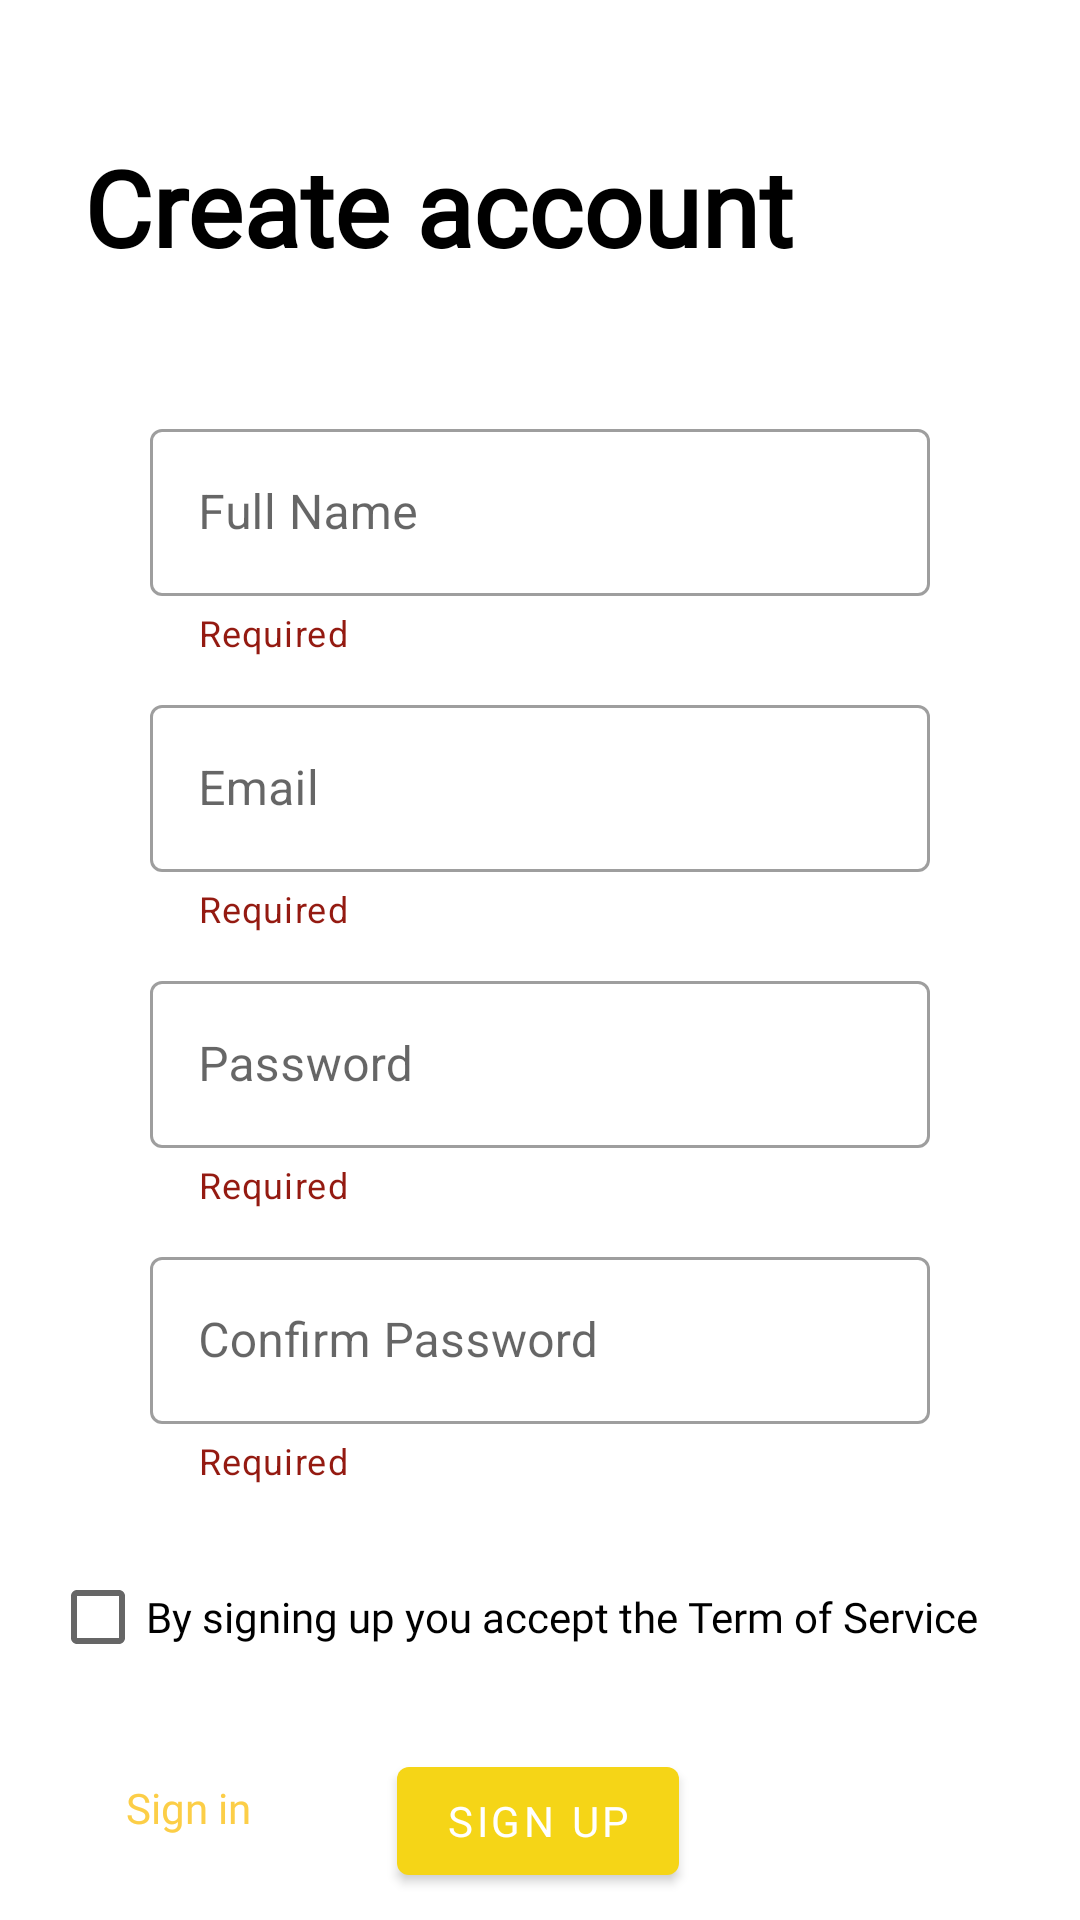

Reconstruct the res/layout file that produces this screen, plus the resources it refers to.
<!-- AndroidManifest.xml: application theme ColoredStatusBar -->
<!-- res/layout/activity_sign_up.xml -->
<?xml version="1.0" encoding="utf-8"?>
<androidx.constraintlayout.widget.ConstraintLayout xmlns:android="http://schemas.android.com/apk/res/android"
    xmlns:app="http://schemas.android.com/apk/res-auto"
    xmlns:tools="http://schemas.android.com/tools"
    android:layout_width="match_parent"
    android:layout_height="match_parent"
    tools:context=".SignUpActivity">

    <TextView
        android:id="@+id/textView4"
        android:layout_width="wrap_content"
        android:layout_height="wrap_content"
        android:fontFamily="@font/oswald_variablefont_wght"
        android:text="@string/create_account"
        android:textColor="#000000"
        android:textSize="35dp"
        android:textStyle="bold"
        app:layout_constraintBottom_toBottomOf="parent"
        app:layout_constraintEnd_toEndOf="parent"
        app:layout_constraintHorizontal_bias="0.228"
        app:layout_constraintStart_toStartOf="parent"
        app:layout_constraintTop_toTopOf="parent"
        app:layout_constraintVertical_bias="0.077" />

    <com.google.android.material.textfield.TextInputLayout
        android:id="@+id/nameContainer"
        style="@style/Widget.MaterialComponents.TextInputLayout.OutlinedBox"
        android:layout_width="match_parent"
        android:layout_height="wrap_content"
        android:layout_marginHorizontal="50dp"
        android:layout_marginTop="92dp"
        app:helperText="@string/required"
        app:helperTextTextColor="@color/holo_red_dark"
        app:layout_constraintEnd_toEndOf="parent"
        app:layout_constraintHorizontal_bias="0.494"
        app:layout_constraintStart_toStartOf="parent"
        app:layout_constraintTop_toTopOf="@+id/textView4">

        <com.google.android.material.textfield.TextInputEditText
            android:id="@+id/nameEditText"
            android:layout_width="match_parent"
            android:layout_height="wrap_content"
            android:hint="@string/full_name"
            android:inputType=""
            android:lines="1" />

    </com.google.android.material.textfield.TextInputLayout>

    <com.google.android.material.textfield.TextInputLayout
        android:id="@+id/emailContainer"
        style="@style/Widget.MaterialComponents.TextInputLayout.OutlinedBox"
        android:layout_width="match_parent"
        android:layout_height="wrap_content"
        android:layout_marginHorizontal="50dp"
        android:layout_marginTop="92dp"
        app:helperText="@string/required"
        app:helperTextTextColor="@color/holo_red_dark"
        app:layout_constraintEnd_toEndOf="parent"
        app:layout_constraintHorizontal_bias="0.494"
        app:layout_constraintStart_toStartOf="parent"
        app:layout_constraintTop_toTopOf="@+id/nameContainer">

        <com.google.android.material.textfield.TextInputEditText
            android:id="@+id/emailEditText"
            android:layout_width="match_parent"
            android:layout_height="wrap_content"
            android:hint="@string/email"
            android:inputType="textEmailAddress"
            android:lines="1" />

    </com.google.android.material.textfield.TextInputLayout>

    <com.google.android.material.textfield.TextInputLayout
        android:id="@+id/passwordContainer"
        style="@style/Widget.MaterialComponents.TextInputLayout.OutlinedBox"
        android:layout_width="match_parent"
        android:layout_height="wrap_content"
        android:layout_marginHorizontal="50dp"
        android:layout_marginTop="92dp"
        app:helperText="@string/required"
        app:helperTextTextColor="@color/holo_red_dark"
        app:layout_constraintEnd_toEndOf="parent"
        app:layout_constraintHorizontal_bias="0.494"
        app:layout_constraintStart_toStartOf="parent"
        app:layout_constraintTop_toTopOf="@+id/emailContainer">

        <com.google.android.material.textfield.TextInputEditText
            android:id="@+id/passwordEditText"
            android:layout_width="match_parent"
            android:layout_height="wrap_content"
            android:hint="@string/password"
            android:inputType="textPassword"
            android:lines="1" />

    </com.google.android.material.textfield.TextInputLayout>

    <com.google.android.material.textfield.TextInputLayout
        android:id="@+id/repeatpasswordContainer"
        style="@style/Widget.MaterialComponents.TextInputLayout.OutlinedBox"
        android:layout_width="match_parent"
        android:layout_height="wrap_content"
        android:layout_marginHorizontal="50dp"
        android:layout_marginTop="92dp"
        app:helperText="@string/required"
        app:helperTextTextColor="@color/holo_red_dark"
        app:layout_constraintEnd_toEndOf="parent"
        app:layout_constraintHorizontal_bias="0.494"
        app:layout_constraintStart_toStartOf="parent"
        app:layout_constraintTop_toTopOf="@+id/passwordContainer">

        <com.google.android.material.textfield.TextInputEditText
            android:id="@+id/repeatpasswordEditText"
            android:layout_width="match_parent"
            android:layout_height="wrap_content"
            android:hint="@string/confirm_password"
            android:inputType="textPassword"
            android:lines="1" />

    </com.google.android.material.textfield.TextInputLayout>

    <com.google.android.material.button.MaterialButton
        android:id="@+id/signupButton"
        android:layout_width="wrap_content"
        android:layout_height="wrap_content"
        android:layout_marginTop="20dp"
        android:fontFamily="@font/oswald_variablefont_wght"
        android:radius="200dp"
        android:text="@string/sign_up"
        app:layout_constraintEnd_toEndOf="parent"
        app:layout_constraintHorizontal_bias="0.498"
        app:layout_constraintStart_toStartOf="parent"
        app:layout_constraintTop_toBottomOf="@+id/checkBox" />

    <CheckBox
        android:id="@+id/checkBox"
        android:layout_width="wrap_content"
        android:layout_height="wrap_content"
        android:layout_marginTop="20dp"
        android:fontFamily="@font/oswald_variablefont_wght"
        android:text="By signing up you accept the Term of Service"
        app:layout_constraintEnd_toEndOf="parent"
        app:layout_constraintHorizontal_bias="0.331"
        app:layout_constraintStart_toStartOf="parent"
        app:layout_constraintTop_toBottomOf="@+id/repeatpasswordContainer" />

    <TextView
        android:id="@+id/textView5"
        android:layout_width="wrap_content"
        android:layout_height="wrap_content"
        android:layout_marginBottom="28dp"
        android:fontFamily="@font/oswald_variablefont_wght"
        android:onClick="SignIn"
        android:text="@string/sign_in"
        android:textColor="@color/yellow"
        app:layout_constraintBottom_toBottomOf="parent"
        app:layout_constraintEnd_toEndOf="parent"
        app:layout_constraintHorizontal_bias="0.132"
        app:layout_constraintStart_toStartOf="parent" />

</androidx.constraintlayout.widget.ConstraintLayout>
<!-- resources referenced by this layout -->
<resources>
  <color name="holo_red_dark">#941A11</color>
  <color name="yellow">#FCCE47</color>
  <string name="confirm_password">Confirm Password</string>
  <string name="create_account">Create account</string>
  <string name="email">Email</string>
  <string name="full_name">Full Name</string>
  <string name="password">Password</string>
  <string name="required">Required</string>
  <string name="sign_in">Sign in</string>
  <string name="sign_up">Sign up</string>
  <style name="ColoredStatusBar" parent="AppTheme">
          <item name="android:windowTranslucentStatus">false</item>
          <item name="android:statusBarColor">@color/colorPrimary</item>
      </style>
  <style name="AppTheme" parent="Theme.MaterialComponents.Light.NoActionBar">
          
          <item name="colorPrimary">@color/colorPrimary</item>
          <item name="colorPrimaryDark">@color/colorPrimaryDark</item>
          <item name="colorAccent">@color/colorAccent</item>
  
      </style>
  <color name="colorPrimary">#F5D517</color>
  <color name="colorPrimaryDark">#ffffff</color>
  <color name="colorAccent">#F5D517</color>
</resources>
